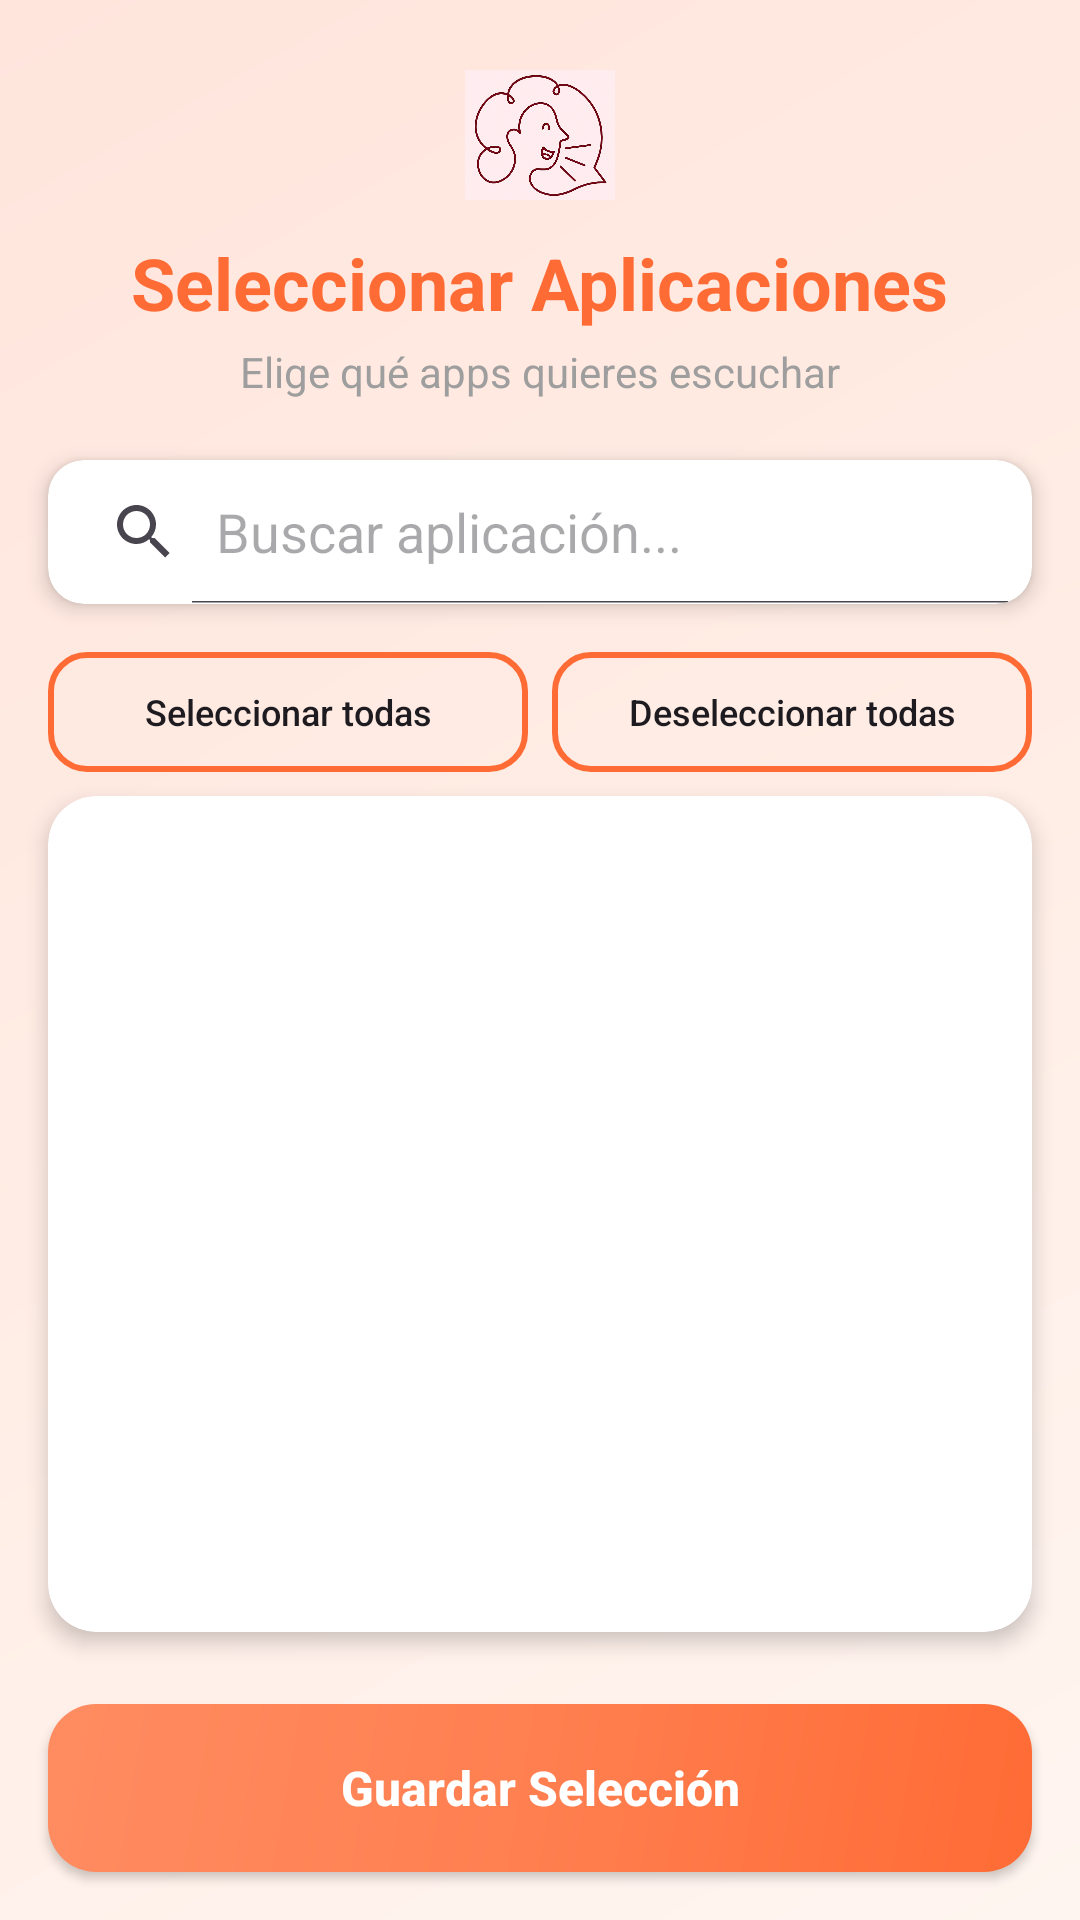

The Android layout XML behind this screen, and the referenced resources:
<!-- AndroidManifest.xml: application theme Theme.Asistente -->
<!-- res/layout/activity_seleccion_apps.xml -->
<?xml version="1.0" encoding="utf-8"?>
<LinearLayout xmlns:android="http://schemas.android.com/apk/res/android"
    xmlns:app="http://schemas.android.com/apk/res-auto"
    android:layout_width="match_parent"
    android:layout_height="match_parent"
    android:orientation="vertical"
    android:background="@drawable/background_gradient">

    
    <LinearLayout
        android:layout_width="match_parent"
        android:layout_height="wrap_content"
        android:orientation="vertical"
        android:gravity="center"
        android:padding="20dp">

        <ImageView
            android:layout_width="50dp"
            android:layout_height="50dp"
            android:src="@drawable/logo_eva"
            android:contentDescription="Logo EVA"
            android:layout_marginBottom="8dp" />

        <TextView
            android:layout_width="wrap_content"
            android:layout_height="wrap_content"
            android:text="Seleccionar Aplicaciones"
            android:textSize="24sp"
            android:textStyle="bold"
            android:textColor="@color/naranja_primario" />

        <TextView
            android:layout_width="wrap_content"
            android:layout_height="wrap_content"
            android:text="Elige qué apps quieres escuchar"
            android:textSize="14sp"
            android:textColor="@color/gris_medio"
            android:layout_marginTop="4dp" />
    </LinearLayout>

    
    <androidx.cardview.widget.CardView
        android:layout_width="match_parent"
        android:layout_height="wrap_content"
        android:layout_marginHorizontal="16dp"
        android:layout_marginBottom="8dp"
        app:cardCornerRadius="12dp"
        app:cardElevation="4dp">

        <SearchView
            android:id="@+id/searchView"
            android:layout_width="match_parent"
            android:layout_height="wrap_content"
            android:queryHint="Buscar aplicación..."
            android:iconifiedByDefault="false" />
    </androidx.cardview.widget.CardView>

    
    <LinearLayout
        android:layout_width="match_parent"
        android:layout_height="wrap_content"
        android:orientation="horizontal"
        android:paddingHorizontal="16dp"
        android:paddingVertical="8dp">

        <Button
            android:id="@+id/btn_seleccionar_todas"
            android:layout_width="0dp"
            android:layout_height="40dp"
            android:layout_weight="1"
            android:layout_marginEnd="8dp"
            android:text="Seleccionar todas"
            android:textSize="12sp"
            android:textAllCaps="false"
            android:background="@drawable/btn_outline_orange" />

        <Button
            android:id="@+id/btn_deseleccionar_todas"
            android:layout_width="0dp"
            android:layout_height="40dp"
            android:layout_weight="1"
            android:text="Deseleccionar todas"
            android:textSize="12sp"
            android:textAllCaps="false"
            android:background="@drawable/btn_outline_orange" />
    </LinearLayout>

    
    <androidx.cardview.widget.CardView
        android:layout_width="match_parent"
        android:layout_height="0dp"
        android:layout_weight="1"
        android:layout_marginHorizontal="16dp"
        android:layout_marginBottom="8dp"
        app:cardCornerRadius="16dp"
        app:cardElevation="4dp">

        <androidx.recyclerview.widget.RecyclerView
            android:id="@+id/recycler_apps_seleccion"
            android:layout_width="match_parent"
            android:layout_height="match_parent"
            android:padding="8dp"
            android:clipToPadding="false" />
    </androidx.cardview.widget.CardView>

    
    <androidx.appcompat.widget.AppCompatButton
        android:id="@+id/btn_guardar_apps"
        android:layout_width="match_parent"
        android:layout_height="56dp"
        android:layout_margin="16dp"
        android:text="Guardar Selección"
        android:textColor="@color/blanco"
        android:textSize="16sp"
        android:textStyle="bold"
        android:textAllCaps="false"
        android:background="@drawable/btn_gradient_orange" />

</LinearLayout>
<!-- resources referenced by this layout -->
<resources>
  <color name="blanco">#FFFFFF</color>
  <color name="gris_medio">#9E9E9E</color>
  <color name="naranja_primario">#FF6B35</color>
  <!-- drawable background_gradient (drawable) -->
  <?xml version="1.0" encoding="utf-8"?>
  <shape xmlns:android="http://schemas.android.com/apk/res/android"
      android:shape="rectangle">
      <gradient
          android:angle="135"
          android:startColor="#FFF5F0"
          android:centerColor="#FFEDE5"
          android:endColor="#FFE5DC"
          android:type="linear" />
  </shape>
  <!-- drawable btn_gradient_orange (drawable) -->
  <?xml version="1.0" encoding="utf-8"?>
  <shape xmlns:android="http://schemas.android.com/apk/res/android"
      android:shape="rectangle">
      <gradient
          android:angle="135"
          android:startColor="#FF6B35"
          android:centerColor="#FF7F50"
          android:endColor="#FF8C61"
          android:type="linear" />
      <corners android:radius="16dp" />
  </shape>
  <!-- drawable btn_outline_orange (drawable) -->
  <?xml version="1.0" encoding="utf-8"?>
  <shape xmlns:android="http://schemas.android.com/apk/res/android"
      android:shape="rectangle">
      <solid android:color="@android:color/transparent" />
      <stroke
          android:width="2dp"
          android:color="@color/naranja_primario" />
      <corners android:radius="12dp" />
  </shape>
  <!-- drawable logo_eva: png bitmap (drawable, 423099 bytes) -->
  <style name="Theme.Asistente" parent="Base.Theme.Asistente" />
  <style name="Base.Theme.Asistente" parent="Theme.Material3.DayNight.NoActionBar">
          <item name="colorPrimary">@color/naranja_primario</item>
          <item name="colorPrimaryVariant">@color/naranja_oscuro</item>
          <item name="colorOnPrimary">@color/white</item>
          <item name="colorSecondary">@color/naranja_claro</item>
          <item name="colorOnSecondary">@color/texto_oscuro</item>
          <item name="android:windowBackground">?attr/colorSurface</item>
      </style>
  <color name="naranja_oscuro">#E55C30</color>
  <color name="white">#FFFFFF</color>
  <color name="naranja_claro">#FF8C61</color>
  <color name="texto_oscuro">#212121</color>
</resources>
